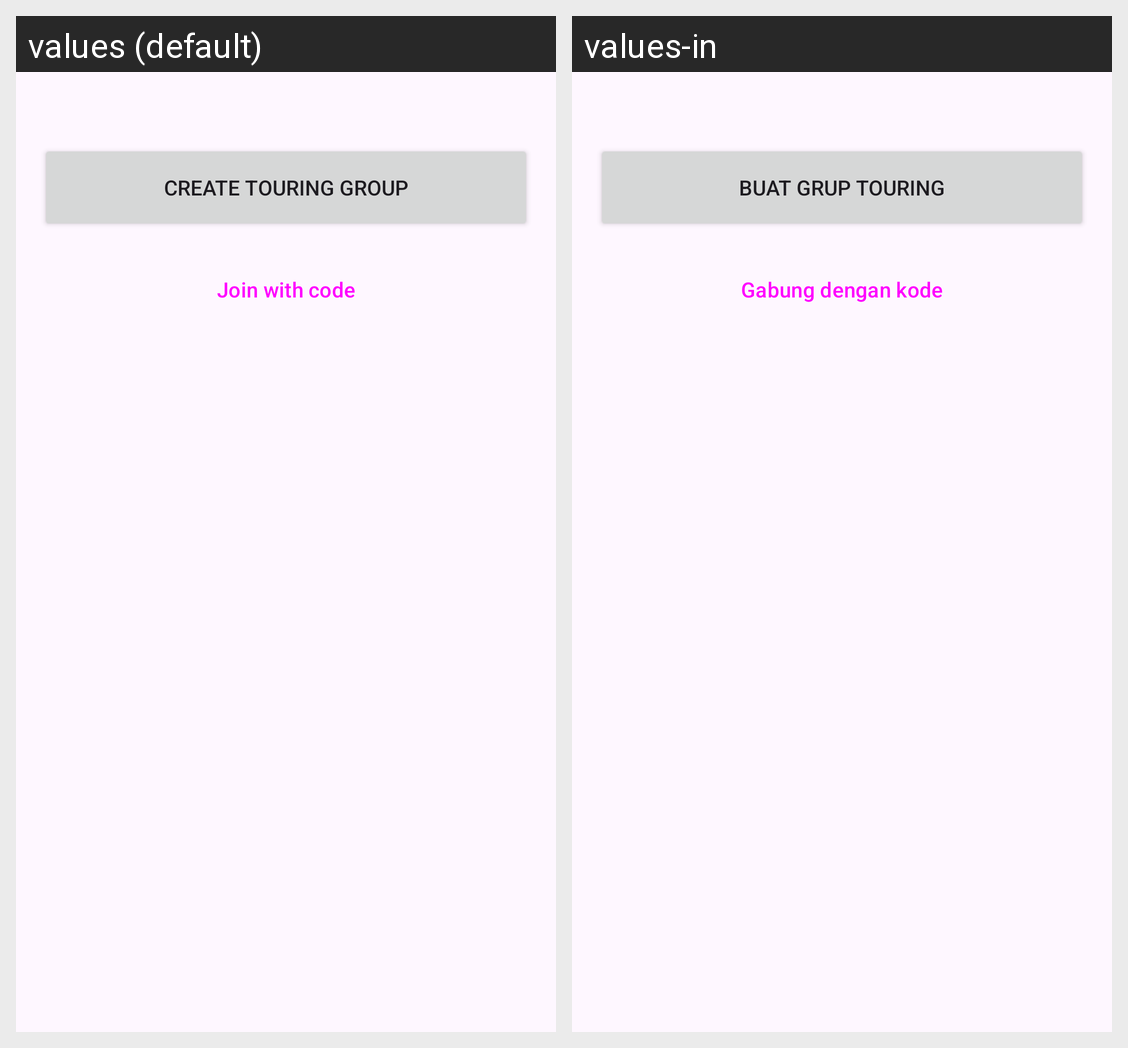

This grid shows one Android layout under two languages. Give, for every string resource on the screen, its name, the default text and each shown locale's text.
Android screen res/layout/fragment_group.xml rendered under 2 locales, left to right: values (default), values-in. Device: Nexus 5 (rendered at 1080×1920; each locale shown at half size, 540×960, under a caption strip naming it); theme Theme.Tracker.
Strings drawn on this screen, with the default value and each locale's value (text and hints the layout hard-codes, and strings that could not be matched under every locale, appear in the picture but are not listed):

group_create
  values: Create touring group
  values-in: Buat grup touring

group_join
  values: Join with code
  values-in: Gabung dengan kode
